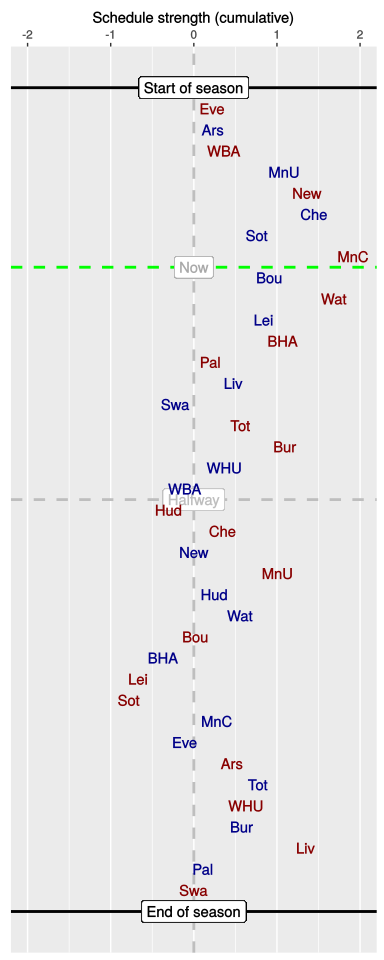

Source data for this figure (header and first rows):
, HA, vs, played, sched, cumulative
1, A, Eve, 1, 0.22, 0.22
2, H, Ars, 1, 0.01, 0.23
3, A, WBA, 1, 0.13, 0.36
4, H, MnU, 1, 0.73, 1.09
5, A, New, 1, 0.27, 1.36
6, H, Che, 1, 0.1, 1.45
7, H, Sot, 1, -0.7, 0.76
8, A, MnC, 1, 1.16, 1.92
9, H, Bou, 0, -1.01, 0.91
10, A, Wat, 0, 0.78, 1.69
11, H, Lei, 0, -0.85, 0.84
12, A, BHA, 0, 0.23, 1.07
13, A, Pal, 0, -0.87, 0.2
14, H, Liv, 0, 0.28, 0.48
15, H, Swa, 0, -0.7, -0.22
16, A, Tot, 0, 0.78, 0.56
17, A, Bur, 0, 0.54, 1.1
18, H, WHU, 0, -0.73, 0.37
19, H, WBA, 0, -0.49, -0.11
20, A, Hud, 0, -0.18, -0.3
21, A, Che, 0, 0.64, 0.35
22, H, New, 0, -0.35, 0
23, A, MnU, 0, 1.01, 1.01
24, H, Hud, 0, -0.76, 0.25
25, H, Wat, 0, 0.3, 0.56
26, A, Bou, 0, -0.53, 0.02
27, H, BHA, 0, -0.39, -0.37
28, A, Lei, 0, -0.3, -0.67
29, A, Sot, 0, -0.11, -0.78
30, H, MnC, 0, 1.06, 0.28
31, H, Eve, 0, -0.4, -0.11
32, A, Ars, 0, 0.58, 0.46
33, H, Tot, 0, 0.31, 0.77
34, A, WHU, 0, -0.15, 0.63
35, H, Bur, 0, -0.05, 0.58
36, A, Liv, 0, 0.76, 1.35
37, H, Pal, 0, -1.24, 0.11
38, A, Swa, 0, -0.11, 0
